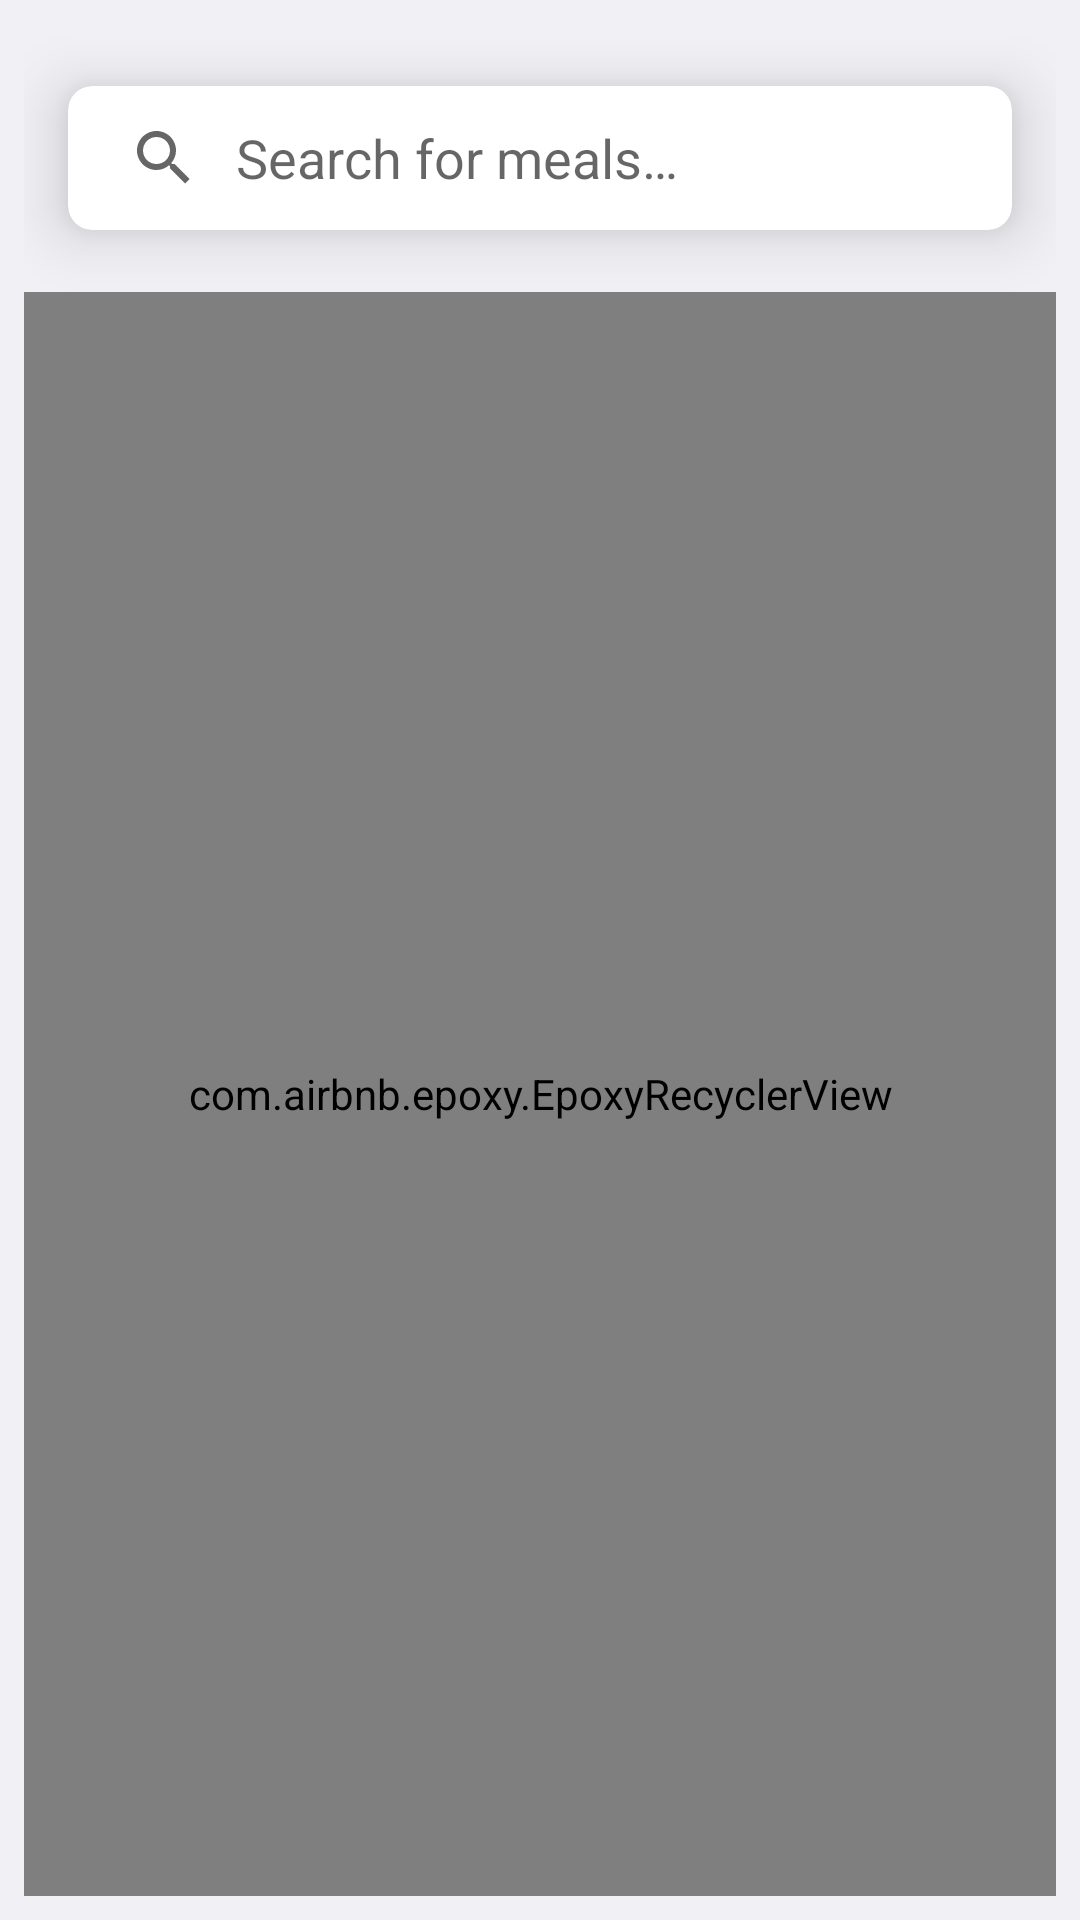

This screen was rendered from an Android layout file. Write that file and the resources it references.
<!-- AndroidManifest.xml: application theme Theme.MealDB -->
<!-- res/layout/fragment_search_meals.xml -->
<?xml version="1.0" encoding="utf-8"?>
<LinearLayout xmlns:android="http://schemas.android.com/apk/res/android"
    xmlns:app="http://schemas.android.com/apk/res-auto"
    xmlns:tools="http://schemas.android.com/tools"
    android:layout_width="match_parent"
    android:layout_height="match_parent"
    android:background="@color/bgColor"
    android:orientation="vertical"
    android:padding="@dimen/extra_small_padding"
    tools:context=".presentation.search_meals.SearchMealsFragment">

    <com.google.android.material.card.MaterialCardView
        android:id="@+id/cvSearch"
        android:layout_width="match_parent"
        android:layout_height="wrap_content"
        app:cardCornerRadius="8dp"
        app:cardElevation="12dp"
        app:cardUseCompatPadding="true">

        <androidx.appcompat.widget.SearchView
            android:id="@+id/svMeals"
            android:layout_width="match_parent"
            android:layout_height="wrap_content"
            app:iconifiedByDefault="false"
            app:queryBackground="@android:color/transparent"
            app:queryHint="@string/search_meals" />
    </com.google.android.material.card.MaterialCardView>

    <ProgressBar
        android:id="@+id/pbSearch"
        style="?android:attr/progressBarStyle"
        android:layout_width="wrap_content"
        android:visibility="gone"
        android:layout_height="wrap_content"
        android:layout_gravity="center" />

    <TextView
        android:id="@+id/tvSearchError"
        android:layout_width="match_parent"
        android:visibility="gone"
        android:layout_height="wrap_content"
        android:text="@string/error" />

    <com.airbnb.epoxy.EpoxyRecyclerView
        android:id="@+id/rvSearchedMeals"
        android:layout_width="match_parent"
        android:layout_height="match_parent"
        app:layoutManager="androidx.recyclerview.widget.GridLayoutManager"
        app:spanCount="2"
        tools:listitem="@layout/item_meal" />

</LinearLayout>
<!-- res/layout/item_meal.xml (included above) -->
<?xml version="1.0" encoding="utf-8"?>
<com.google.android.material.card.MaterialCardView xmlns:android="http://schemas.android.com/apk/res/android"
    xmlns:app="http://schemas.android.com/apk/res-auto"
    xmlns:tools="http://schemas.android.com/tools"
    android:layout_width="wrap_content"
    app:cardCornerRadius="10dp"
    android:layout_height="wrap_content"
    android:layout_marginVertical="@dimen/extra_small_margin"
    android:layout_marginEnd="@dimen/extra_small_margin">

    <androidx.constraintlayout.widget.ConstraintLayout
        android:layout_width="wrap_content"
        android:layout_height="wrap_content"
        android:orientation="vertical">

        <com.google.android.material.card.MaterialCardView
            android:id="@+id/ivCard"
            app:cardCornerRadius="@dimen/small_padding"
            android:layout_width="wrap_content"
            android:layout_height="wrap_content"
            app:layout_constraintEnd_toEndOf="parent"
            app:layout_constraintStart_toStartOf="parent"
            app:layout_constraintTop_toTopOf="parent">

            <com.google.android.material.imageview.ShapeableImageView
                android:id="@+id/ivMeal"
                android:layout_width="@dimen/item_meal_iv_width"
                android:layout_height="@dimen/item_meal_iv_height"
                app:layout_constraintStart_toStartOf="parent"
                app:layout_constraintTop_toTopOf="parent"
                tools:srcCompat="@tools:sample/avatars" />

        </com.google.android.material.card.MaterialCardView>

        <com.google.android.material.card.MaterialCardView
            android:id="@+id/card_view_fav"
            android:layout_width="match_parent"
            android:layout_height="match_parent"
            android:layout_gravity="end"
            android:layout_margin="@dimen/double_extra_small_margin"
            app:cardCornerRadius="@dimen/item_meal_fav_icon_radius"
            app:layout_constraintEnd_toEndOf="@+id/ivAddToFav"
            app:layout_constraintTop_toTopOf="parent">

            <ImageButton
                android:background="@color/white"
                android:id="@+id/imageButton"
                android:layout_width="wrap_content"
                android:layout_height="wrap_content"
                android:padding="@dimen/triple_extra_small_padding"
                android:contentDescription="@string/favorite"
                app:layout_constraintEnd_toEndOf="parent"
                app:layout_constraintTop_toTopOf="@+id/ivCard"
                app:srcCompat="@drawable/ic_favorite_border_essential" />
        </com.google.android.material.card.MaterialCardView>
        <TextView
            android:id="@+id/tvMealName"
            style="@style/CardText"
            android:layout_width="wrap_content"
            android:layout_height="wrap_content"
            android:layout_marginBottom="@dimen/small_margin"
            android:ellipsize="end"
            android:gravity="center"
            android:maxLines="1"
            android:padding="@dimen/extra_small_padding"
            app:layout_constraintBottom_toBottomOf="parent"
            app:layout_constraintStart_toStartOf="parent"
            app:layout_constraintTop_toBottomOf="@+id/ivCard" />

        <com.google.android.material.imageview.ShapeableImageView
            android:id="@+id/ivAddToFav"
            android:layout_width="wrap_content"
            android:layout_height="wrap_content"
            app:layout_constraintEnd_toEndOf="parent"
            app:layout_constraintTop_toTopOf="parent"
            app:srcCompat="@drawable/ic_favorite_border_essential" />

    </androidx.constraintlayout.widget.ConstraintLayout>
</com.google.android.material.card.MaterialCardView>
<!-- resources referenced by this layout -->
<resources>
  <color name="bgColor">#F1F0F5</color>
  <color name="white">#FFFFFFFF</color>
  <dimen name="double_extra_small_margin">6dp</dimen>
  <dimen name="extra_small_margin">8dp</dimen>
  <dimen name="extra_small_padding">8dp</dimen>
  <dimen name="item_meal_fav_icon_radius">45dp</dimen>
  <dimen name="item_meal_iv_height">200dp</dimen>
  <dimen name="item_meal_iv_width">200dp</dimen>
  <dimen name="small_margin">10dp</dimen>
  <dimen name="small_padding">10dp</dimen>
  <dimen name="triple_extra_small_padding">4dp</dimen>
  <!-- drawable ic_favorite_border_essential (drawable) -->
  <vector android:height="24dp" android:tint="#FF0045"
      android:viewportHeight="24" android:viewportWidth="24"
      android:width="24dp" xmlns:android="http://schemas.android.com/apk/res/android">
      <path android:fillColor="@android:color/white" android:pathData="M16.5,3c-1.74,0 -3.41,0.81 -4.5,2.09C10.91,3.81 9.24,3 7.5,3 4.42,3 2,5.42 2,8.5c0,3.78 3.4,6.86 8.55,11.54L12,21.35l1.45,-1.32C18.6,15.36 22,12.28 22,8.5 22,5.42 19.58,3 16.5,3zM12.1,18.55l-0.1,0.1 -0.1,-0.1C7.14,14.24 4,11.39 4,8.5 4,6.5 5.5,5 7.5,5c1.54,0 3.04,0.99 3.57,2.36h1.87C13.46,5.99 14.96,5 16.5,5c2,0 3.5,1.5 3.5,3.5 0,2.89 -3.14,5.74 -7.9,10.05z"/>
  </vector>
  <string name="error">Error!</string>
  <string name="favorite">favorite</string>
  <string name="search_meals">Search for meals…</string>
  <style name="Theme.MealDB" parent="Theme.MaterialComponents.DayNight.DarkActionBar">
          
          <item name="colorPrimary">@color/purple_500</item>
          <item name="colorPrimaryVariant">@color/purple_700</item>
          <item name="colorOnPrimary">@color/white</item>
          
          <item name="colorSecondary">@color/teal_200</item>
          <item name="colorSecondaryVariant">@color/teal_700</item>
          <item name="colorOnSecondary">@color/black</item>
          
          <item name="android:statusBarColor">?attr/colorPrimaryVariant</item>
          
      </style>
  <color name="purple_500">#FF6200EE</color>
  <color name="purple_700">#FF3700B3</color>
  <color name="teal_200">#FF03DAC5</color>
  <color name="teal_700">#FF018786</color>
  <color name="black">#FF000000</color>
</resources>
